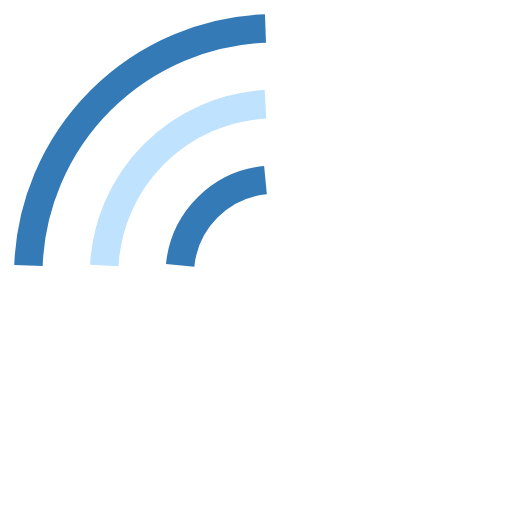
t = 0.00 s
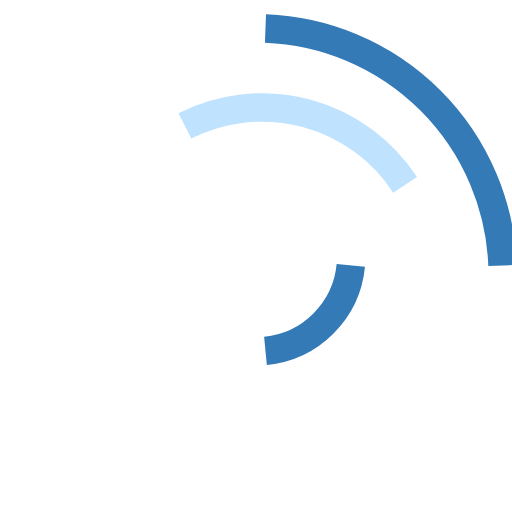
t = 0.25 s
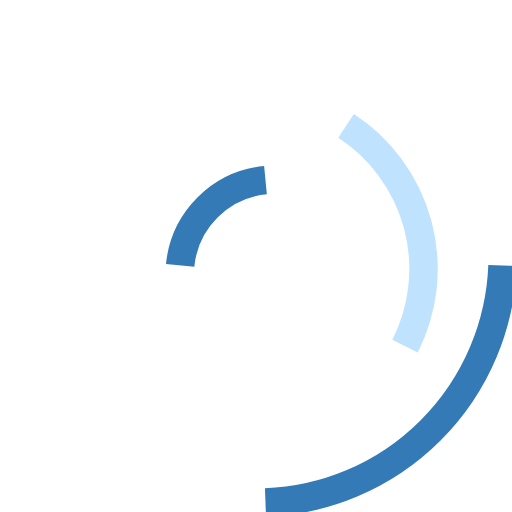
t = 0.50 s
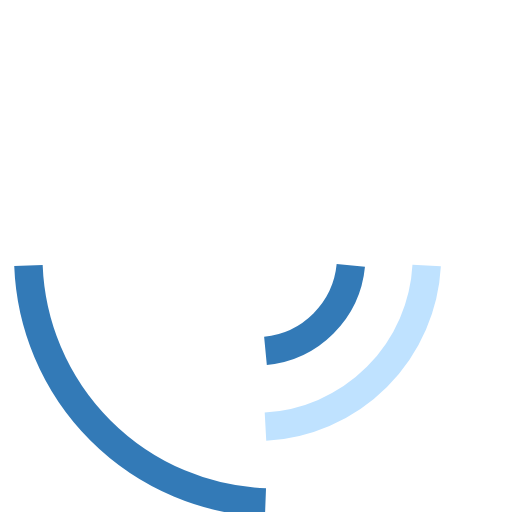
t = 0.75 s
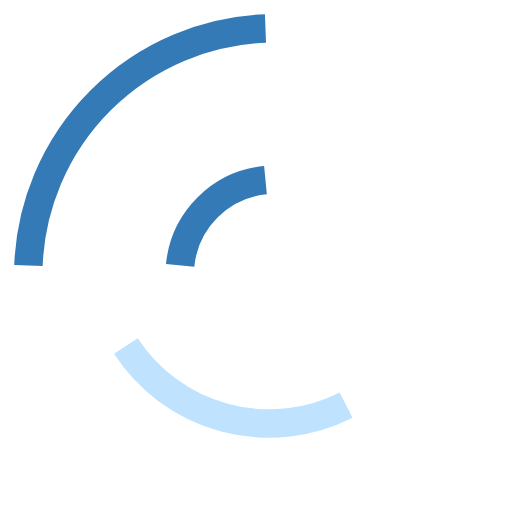
t = 1.00 s
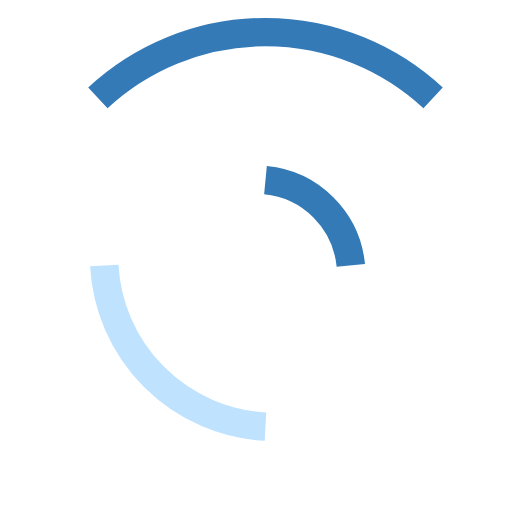
t = 1.13 s

The animated SVG that drew these frames (rendered in a browser with its animation timeline set to each time). Animation: 3 SMIL elements (animateTransform=3); one cycle of 1.50 s, repeats indefinitely.

<?xml version="1.0" encoding="UTF-8" standalone="no"?><svg
  xmlns:svg="http://www.w3.org/2000/svg" xmlns="http://www.w3.org/2000/svg"
  xmlns:xlink="http://www.w3.org/1999/xlink" version="1.0" width="50px"
  height="50px" viewBox="-3 -3 54 54" xml:space="preserve">
  <g>
    <path d="M25 0 A 26 26 0 0 0 0 25" stroke="#337AB7" stroke-width="3"
      fill="transparent">
      <animateTransform attributeName="transform" type="rotate" from="0 25 25"
        to="360 25 25" dur="1s" repeatCount="indefinite">
      </animateTransform>
    </path>
    <path d="M25 8 A 18 18 0 0 0 8 25" stroke="#BFE2FF" stroke-width="3"
      fill="transparent">
      <animateTransform attributeName="transform" type="rotate" from="0 25 25"
        to="360 25 25" dur="1.5s" repeatCount="indefinite">
      </animateTransform>
    </path>
    <path d="M25 16 A 10 10 0 0 0 16 25" stroke="#337AB7" stroke-width="3"
      fill="transparent">
      <animateTransform attributeName="transform" type="rotate" from="0 25 25"
        to="360 25 25" dur="0.5s" repeatCount="indefinite">
      </animateTransform>
    </path>

  </g>
</svg>